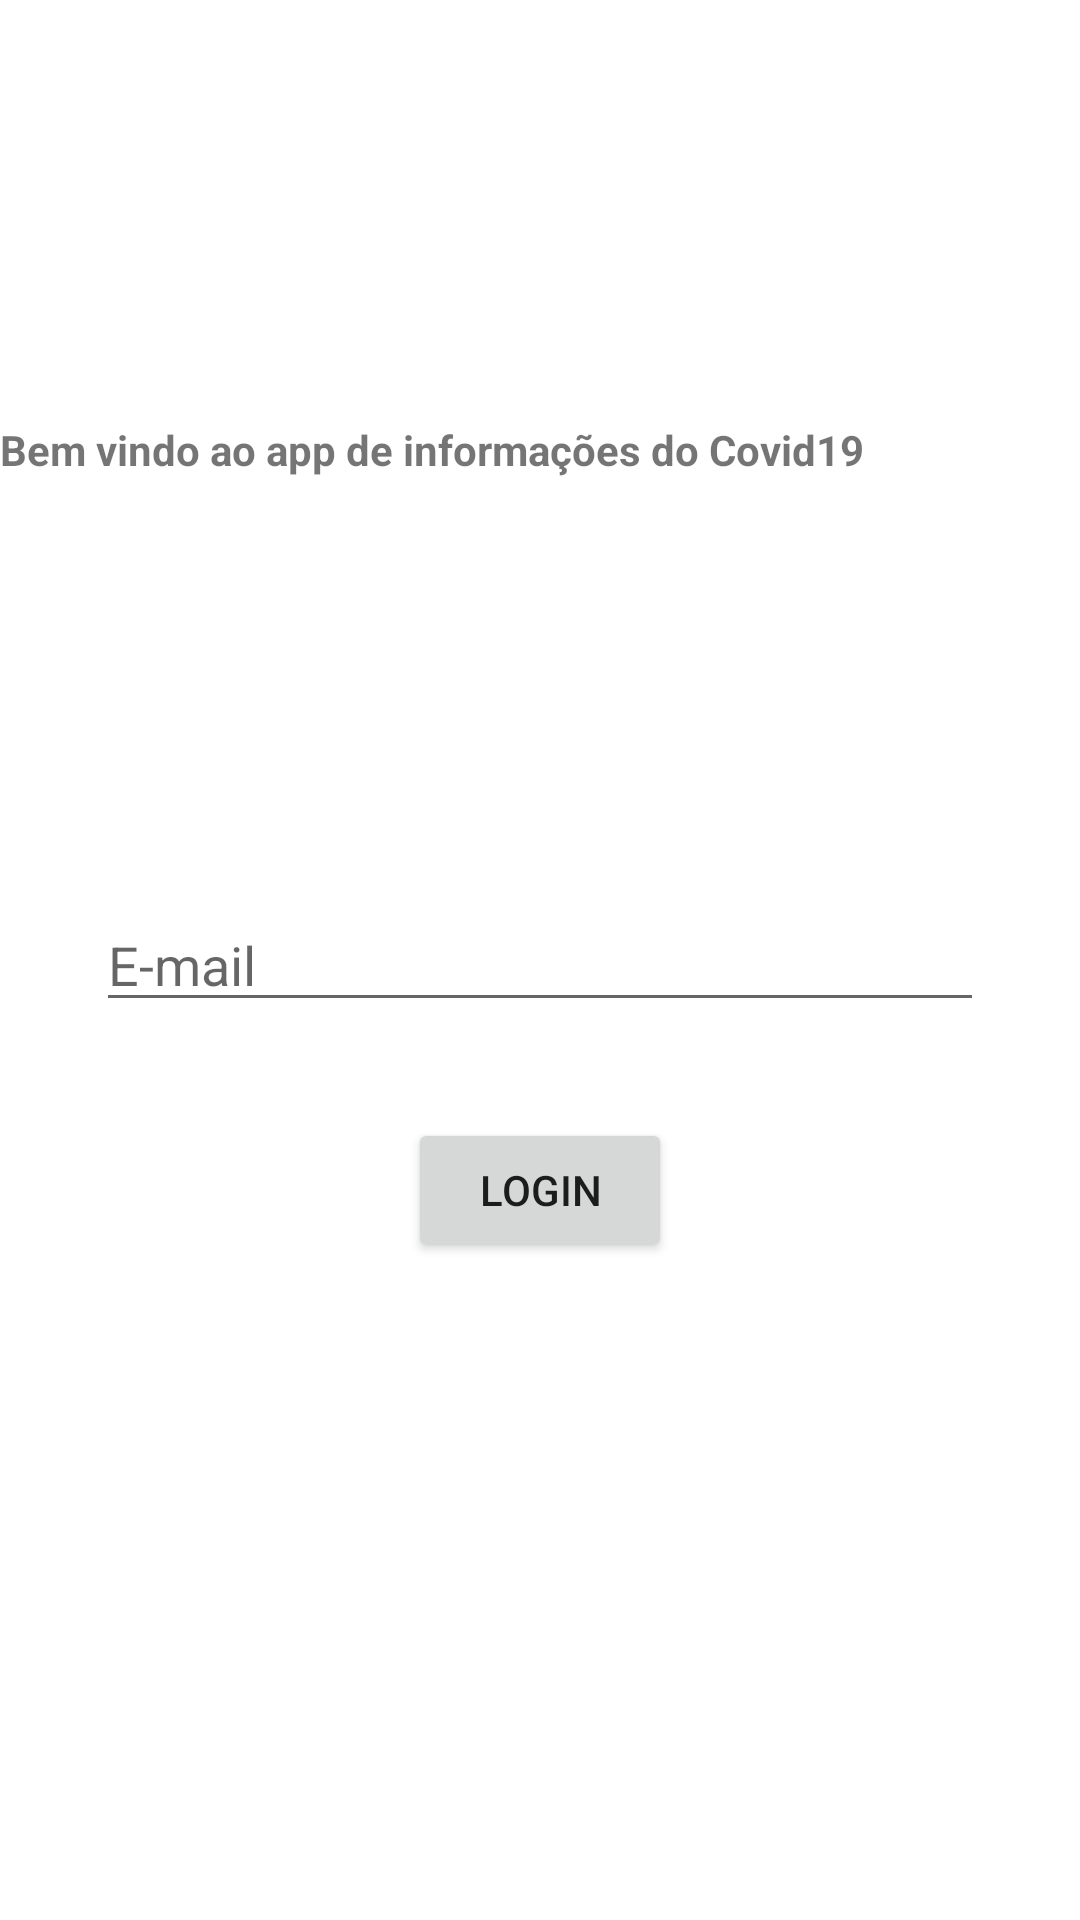

The Android layout XML behind this screen, and the referenced resources:
<!-- AndroidManifest.xml: application theme Theme.CovidMobilus -->
<!-- res/layout/activity_login.xml -->
<?xml version="1.0" encoding="utf-8"?>
<androidx.constraintlayout.widget.ConstraintLayout xmlns:android="http://schemas.android.com/apk/res/android"
    xmlns:app="http://schemas.android.com/apk/res-auto"
    xmlns:tools="http://schemas.android.com/tools"
    android:layout_width="match_parent"
    android:layout_height="match_parent"
    tools:context=".ui.LoginActivity">

    <TextView
        android:id="@+id/text_welcome"
        android:layout_width="wrap_content"
        android:layout_height="wrap_content"
        android:text="@string/welcome"
        android:textStyle="bold"
        app:layout_constraintBottom_toTopOf="@+id/edit_email"
        app:layout_constraintTop_toTopOf="parent"
        tools:layout_editor_absoluteX="60dp" />

    <EditText
        android:id="@+id/edit_email"
        android:layout_width="0dp"
        android:layout_height="wrap_content"
        android:layout_marginStart="32dp"
        android:layout_marginEnd="32dp"
        android:ems="10"
        android:hint="@string/email"
        android:inputType="textEmailAddress"
        app:layout_constraintBottom_toBottomOf="parent"
        app:layout_constraintEnd_toEndOf="parent"
        app:layout_constraintStart_toStartOf="parent"
        app:layout_constraintTop_toTopOf="parent" />

    <Button
        android:id="@+id/button_login"
        android:layout_width="wrap_content"
        android:layout_height="wrap_content"
        android:layout_marginTop="32dp"
        android:text="@string/login"
        app:layout_constraintEnd_toEndOf="parent"
        app:layout_constraintStart_toStartOf="parent"
        app:layout_constraintTop_toBottomOf="@+id/edit_email" />

</androidx.constraintlayout.widget.ConstraintLayout>
<!-- resources referenced by this layout -->
<resources>
  <string name="email">E-mail</string>
  <string name="login">Login</string>
  <string name="welcome">Bem vindo ao app de informações do Covid19</string>
  <style name="Theme.CovidMobilus" parent="Theme.MaterialComponents.DayNight.NoActionBar">
          
          <item name="colorPrimary">@color/purple_500</item>
          <item name="colorPrimaryVariant">@color/purple_700</item>
          <item name="colorOnPrimary">@color/white</item>
          
          <item name="colorSecondary">@color/teal_200</item>
          <item name="colorSecondaryVariant">@color/teal_700</item>
          <item name="colorOnSecondary">@color/black</item>
          
          <item name="android:statusBarColor" tools:targetApi="l">?attr/colorPrimaryVariant</item>
          
      </style>
  <!-- not gathered from this repository: default colours our renderer supplied (Android Studio template values) -->
  <color name="purple_500">#FF6200EE</color>
  <color name="purple_700">#FF3700B3</color>
  <color name="teal_200">#FF03DAC5</color>
  <color name="teal_700">#FF018786</color>
  <color name="black">#FF000000</color>
  <color name="white">#FFFFFFFF</color>
</resources>
